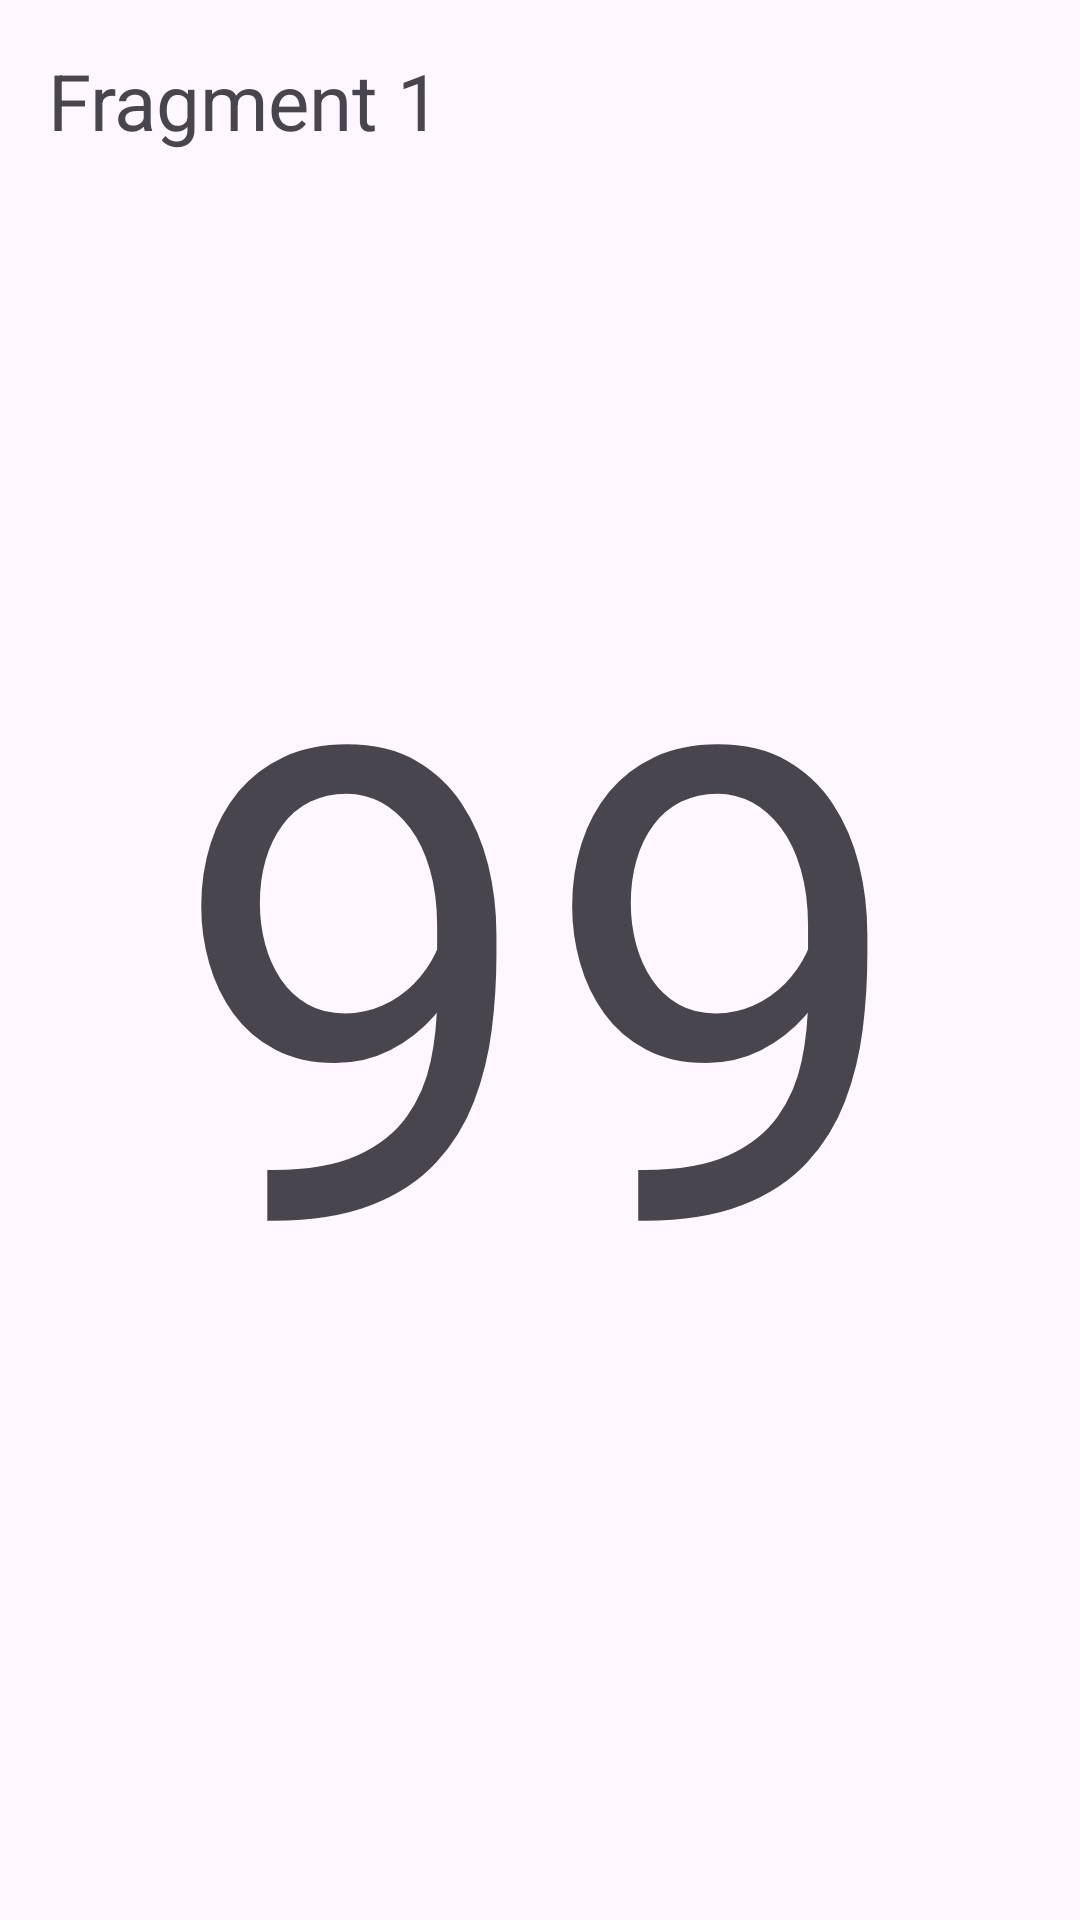

Write the Android layout XML for this screen, with the resource values it uses.
<!-- AndroidManifest.xml: application theme Theme.LatihanNavigationFragment -->
<!-- res/layout/fragment_f1.xml -->
<?xml version="1.0" encoding="utf-8"?>
<androidx.constraintlayout.widget.ConstraintLayout xmlns:android="http://schemas.android.com/apk/res/android"
    xmlns:app="http://schemas.android.com/apk/res-auto"
    xmlns:tools="http://schemas.android.com/tools"
    android:layout_width="match_parent"
    android:layout_height="match_parent"
    tools:context=".f1">

    
    <TextView
        android:layout_width="wrap_content"
        android:layout_height="wrap_content"
        android:layout_marginStart="16dp"
        android:layout_marginTop="16dp"
        android:text="Fragment 1"
        android:textSize="26sp"
        app:layout_constraintStart_toStartOf="parent"
        app:layout_constraintTop_toTopOf="parent" />

    <TextView
        android:id="@+id/tvFragment1"
        android:layout_width="wrap_content"
        android:layout_height="wrap_content"
        android:text="99"
        android:textSize="220sp"
        app:layout_constraintBottom_toBottomOf="parent"
        app:layout_constraintEnd_toEndOf="parent"
        app:layout_constraintStart_toStartOf="parent"
        app:layout_constraintTop_toTopOf="parent" />

</androidx.constraintlayout.widget.ConstraintLayout>
<!-- resources referenced by this layout -->
<resources>
  <style name="Theme.LatihanNavigationFragment" parent="Base.Theme.LatihanNavigationFragment" />
  <style name="Base.Theme.LatihanNavigationFragment" parent="Theme.Material3.DayNight.NoActionBar">
          
          
      </style>
</resources>
